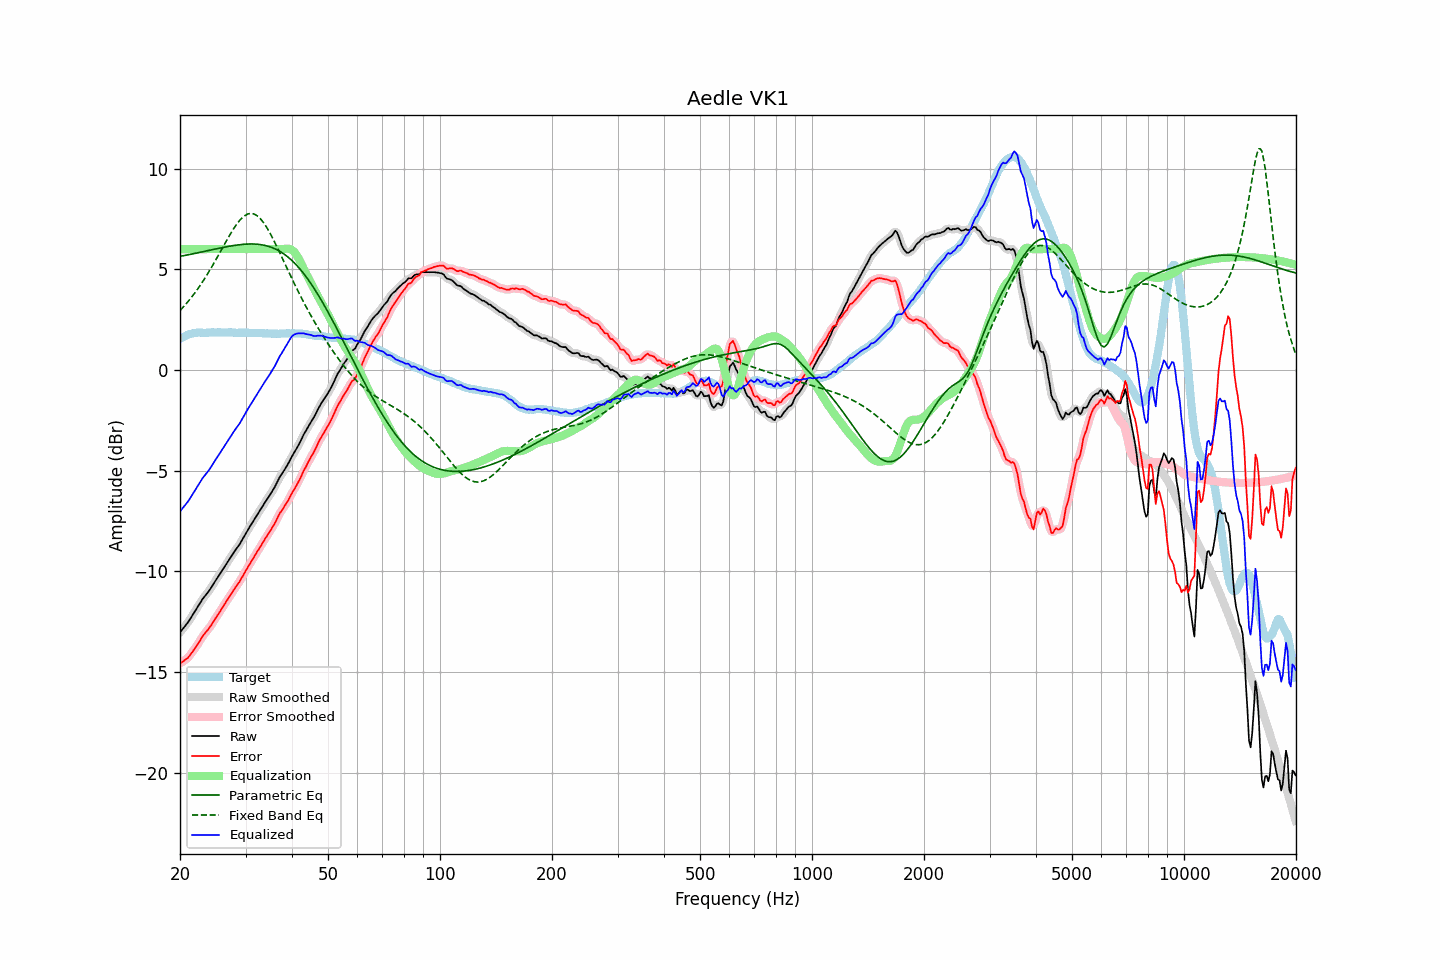

Values plotted in this chart, from the file beside it:
frequency, raw, error, smoothed, error_smoothed, equalization, parametric_eq, fixed_band_eq, equalized_raw, equalized_smoothed, target
20.00, -13.02, -14.56, -13.02, -14.56, 6.00, 5.64, 2.95, -7.02, -7.02, 1.54
20.20, -12.92, -14.51, -12.93, -14.52, 6.00, 5.66, 3.04, -6.92, -6.93, 1.59
20.40, -12.82, -14.46, -12.83, -14.46, 6.00, 5.67, 3.12, -6.82, -6.83, 1.64
20.61, -12.73, -14.39, -12.73, -14.41, 6.00, 5.69, 3.21, -6.73, -6.73, 1.67
20.81, -12.62, -14.34, -12.62, -14.34, 6.00, 5.70, 3.30, -6.62, -6.62, 1.72
21.02, -12.52, -14.28, -12.51, -14.27, 6.00, 5.72, 3.40, -6.52, -6.51, 1.76
21.23, -12.39, -14.17, -12.40, -14.18, 6.00, 5.73, 3.49, -6.39, -6.40, 1.78
21.44, -12.27, -14.07, -12.27, -14.07, 6.00, 5.75, 3.59, -6.27, -6.27, 1.80
21.66, -12.14, -13.96, -12.14, -13.96, 6.00, 5.77, 3.70, -6.14, -6.14, 1.82
21.87, -12.01, -13.84, -12.02, -13.85, 6.00, 5.78, 3.80, -6.01, -6.02, 1.83
22.09, -11.89, -13.74, -11.89, -13.74, 6.00, 5.80, 3.91, -5.89, -5.89, 1.85
22.31, -11.76, -13.62, -11.76, -13.62, 6.00, 5.82, 4.02, -5.76, -5.76, 1.86
22.54, -11.64, -13.49, -11.63, -13.49, 6.00, 5.83, 4.14, -5.64, -5.63, 1.86
22.76, -11.50, -13.36, -11.50, -13.36, 6.00, 5.85, 4.25, -5.50, -5.50, 1.86
22.99, -11.37, -13.22, -11.38, -13.23, 6.00, 5.87, 4.37, -5.37, -5.38, 1.85
23.22, -11.27, -13.12, -11.27, -13.12, 6.00, 5.88, 4.50, -5.27, -5.27, 1.85
23.45, -11.17, -13.02, -11.17, -13.02, 6.00, 5.90, 4.62, -5.17, -5.17, 1.85
23.69, -11.07, -12.93, -11.08, -12.93, 6.00, 5.92, 4.75, -5.07, -5.08, 1.86
23.92, -10.97, -12.83, -10.97, -12.83, 6.00, 5.94, 4.88, -4.97, -4.97, 1.86
24.16, -10.85, -12.72, -10.85, -12.72, 6.00, 5.95, 5.02, -4.85, -4.85, 1.87
24.40, -10.72, -12.60, -10.72, -12.59, 6.00, 5.97, 5.15, -4.72, -4.72, 1.87
24.65, -10.59, -12.46, -10.60, -12.46, 6.00, 5.99, 5.29, -4.59, -4.60, 1.86
24.89, -10.47, -12.33, -10.47, -12.33, 6.00, 6.00, 5.43, -4.47, -4.47, 1.86
25.14, -10.34, -12.20, -10.34, -12.21, 6.00, 6.02, 5.57, -4.34, -4.34, 1.86
25.39, -10.22, -12.09, -10.22, -12.09, 6.00, 6.04, 5.71, -4.22, -4.22, 1.87
25.65, -10.10, -11.98, -10.10, -11.97, 6.00, 6.06, 5.86, -4.10, -4.10, 1.87
25.91, -9.98, -11.84, -9.98, -11.84, 6.00, 6.07, 6.00, -3.98, -3.98, 1.86
26.16, -9.85, -11.71, -9.85, -11.71, 6.00, 6.09, 6.15, -3.85, -3.85, 1.86
26.43, -9.73, -11.59, -9.73, -11.59, 6.00, 6.10, 6.29, -3.73, -3.73, 1.86
26.69, -9.60, -11.46, -9.60, -11.46, 6.00, 6.12, 6.43, -3.60, -3.60, 1.86
26.96, -9.47, -11.34, -9.48, -11.34, 6.00, 6.13, 6.57, -3.47, -3.48, 1.87
27.23, -9.35, -11.22, -9.35, -11.22, 6.00, 6.15, 6.71, -3.35, -3.35, 1.87
27.50, -9.23, -11.10, -9.23, -11.10, 6.00, 6.16, 6.84, -3.23, -3.23, 1.87
27.77, -9.11, -10.97, -9.11, -10.97, 6.00, 6.17, 6.97, -3.11, -3.11, 1.86
28.05, -8.99, -10.85, -9.00, -10.85, 6.00, 6.19, 7.09, -2.99, -3.00, 1.86
28.33, -8.88, -10.73, -8.89, -10.73, 6.00, 6.20, 7.21, -2.88, -2.89, 1.85
28.62, -8.77, -10.62, -8.77, -10.62, 6.00, 6.21, 7.32, -2.77, -2.77, 1.84
28.90, -8.66, -10.52, -8.66, -10.50, 6.00, 6.22, 7.41, -2.66, -2.66, 1.85
29.19, -8.52, -10.37, -8.52, -10.37, 6.00, 6.23, 7.50, -2.52, -2.52, 1.84
29.48, -8.38, -10.24, -8.38, -10.24, 6.00, 6.24, 7.58, -2.38, -2.38, 1.86
29.78, -8.23, -10.09, -8.24, -10.09, 6.00, 6.24, 7.65, -2.23, -2.24, 1.85
30.08, -8.10, -9.96, -8.10, -9.95, 6.00, 6.25, 7.70, -2.10, -2.10, 1.86
30.38, -7.97, -9.81, -7.96, -9.81, 6.00, 6.25, 7.74, -1.97, -1.96, 1.85
30.68, -7.83, -9.68, -7.83, -9.68, 6.00, 6.26, 7.76, -1.83, -1.83, 1.85
30.99, -7.70, -9.55, -7.70, -9.55, 6.00, 6.26, 7.77, -1.70, -1.70, 1.85
31.30, -7.57, -9.42, -7.57, -9.42, 6.00, 6.26, 7.76, -1.57, -1.57, 1.85
31.61, -7.44, -9.29, -7.44, -9.29, 6.00, 6.25, 7.74, -1.44, -1.44, 1.84
31.93, -7.32, -9.16, -7.31, -9.15, 6.00, 6.25, 7.70, -1.32, -1.31, 1.84
32.24, -7.18, -9.01, -7.19, -9.03, 6.00, 6.24, 7.66, -1.18, -1.19, 1.83
32.57, -7.06, -8.90, -7.06, -8.90, 6.00, 6.24, 7.59, -1.06, -1.06, 1.84
32.89, -6.93, -8.77, -6.93, -8.77, 6.00, 6.23, 7.51, -0.93, -0.93, 1.84
33.22, -6.80, -8.63, -6.81, -8.64, 6.00, 6.21, 7.41, -0.80, -0.81, 1.83
33.55, -6.68, -8.51, -6.68, -8.50, 6.00, 6.20, 7.31, -0.68, -0.68, 1.83
33.89, -6.55, -8.37, -6.56, -8.37, 6.00, 6.18, 7.19, -0.55, -0.56, 1.81
34.23, -6.43, -8.26, -6.43, -8.25, 6.00, 6.16, 7.07, -0.43, -0.43, 1.82
34.57, -6.31, -8.12, -6.31, -8.13, 6.00, 6.14, 6.93, -0.31, -0.31, 1.81
34.92, -6.19, -8.00, -6.19, -8.00, 6.00, 6.11, 6.79, -0.19, -0.19, 1.81
35.27, -6.06, -7.87, -6.07, -7.87, 6.00, 6.09, 6.64, -0.06, -0.07, 1.81
35.62, -5.93, -7.74, -5.94, -7.74, 6.00, 6.05, 6.49, 0.07, 0.06, 1.80
35.97, -5.80, -7.60, -5.79, -7.60, 6.00, 6.02, 6.33, 0.20, 0.21, 1.80
... 635 more rows
